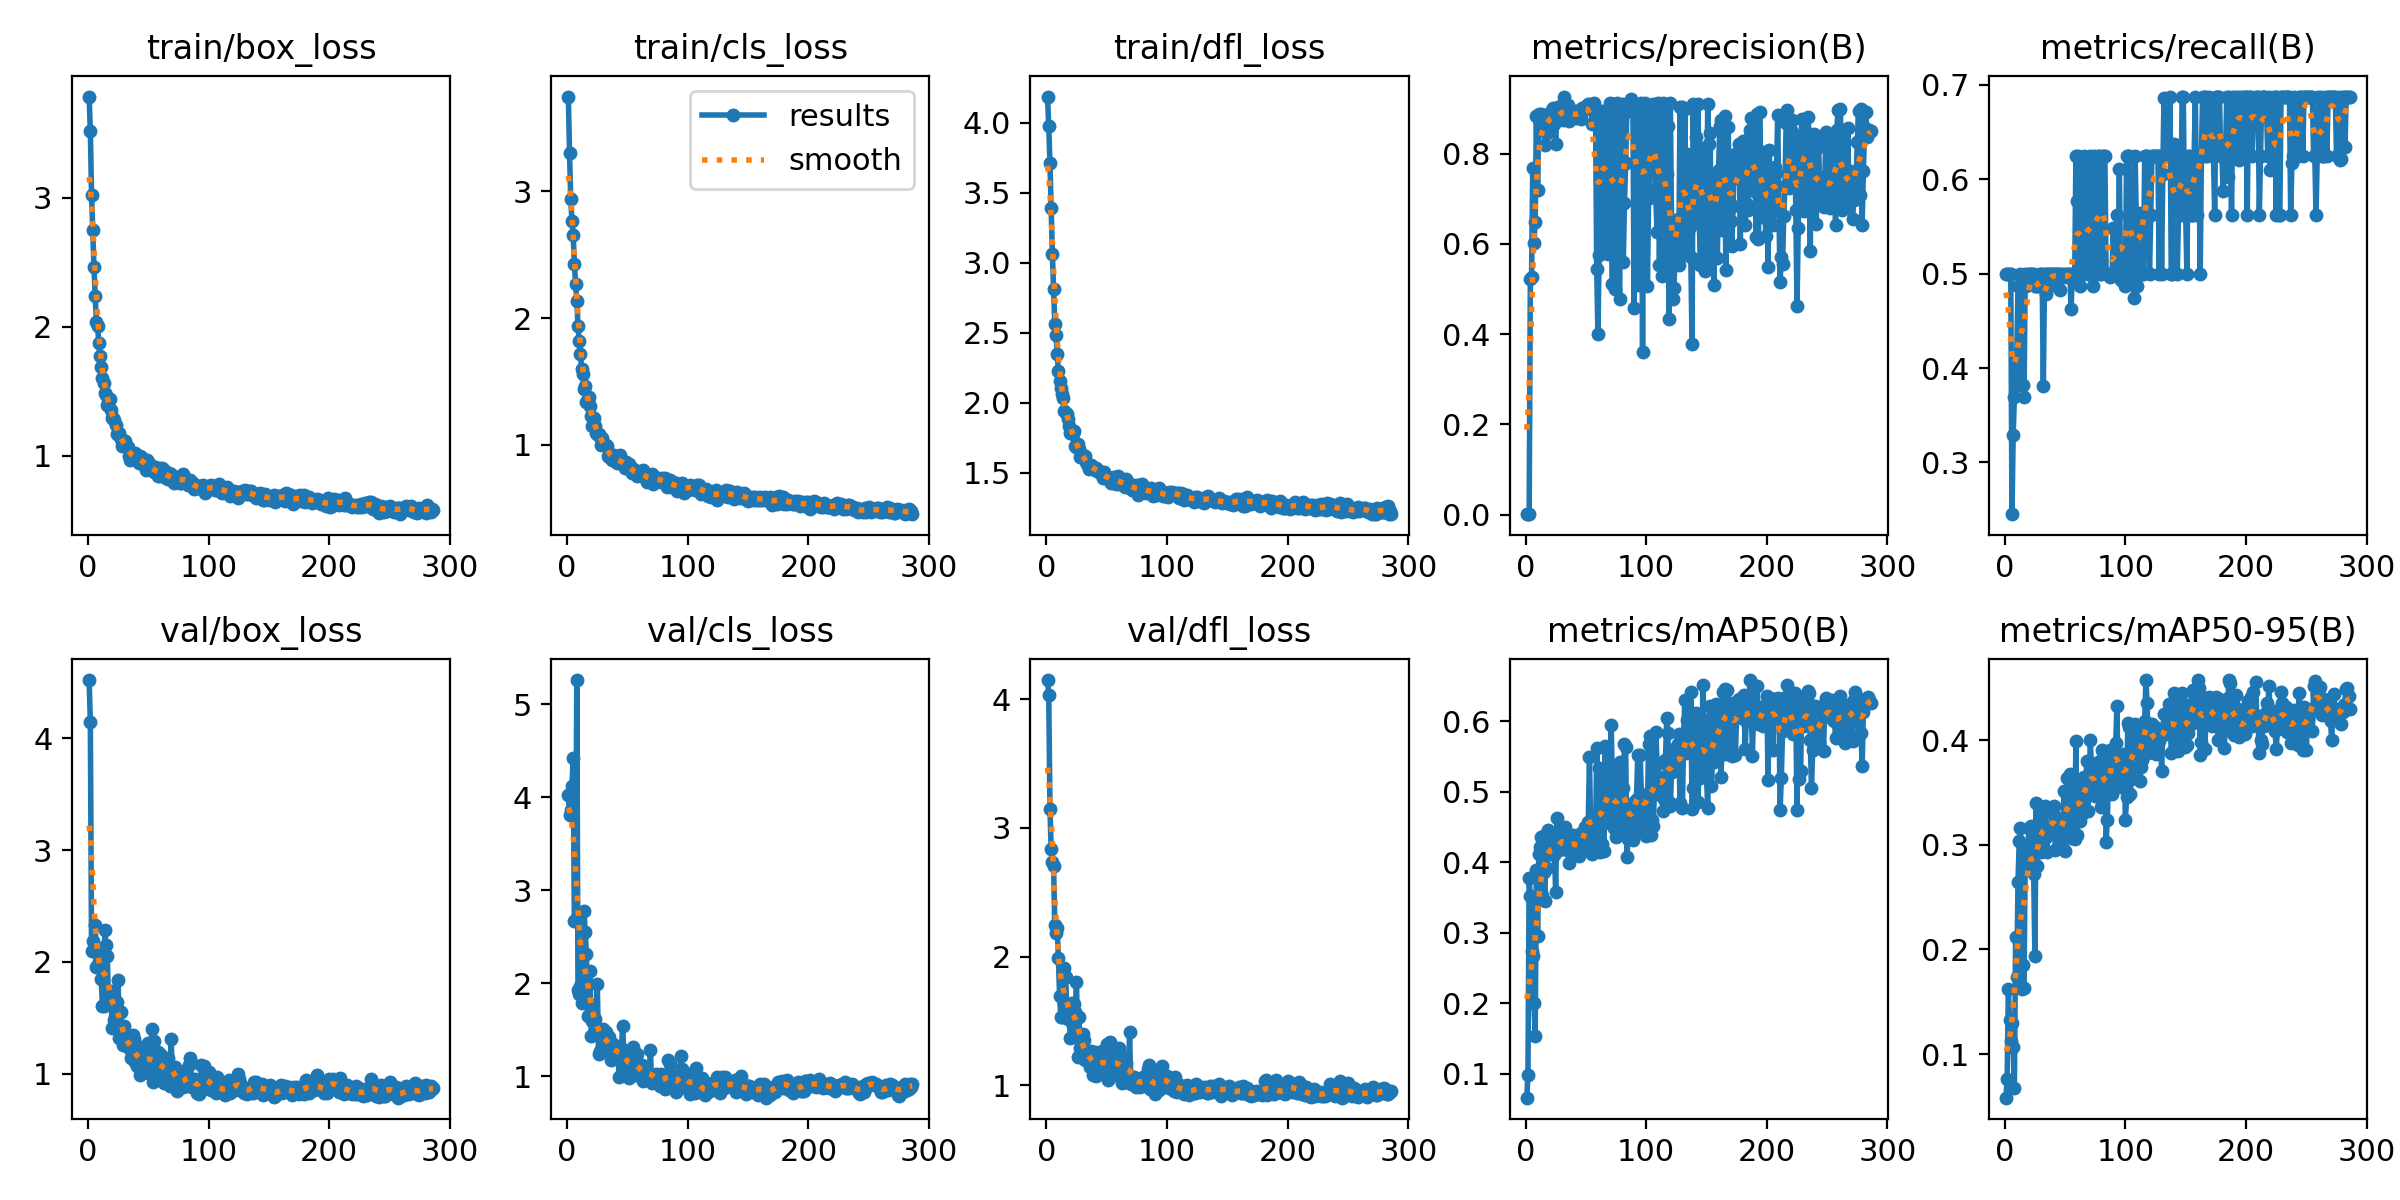

The table this chart was drawn from, first rows:
epoch, train/box_loss, train/cls_loss, train/dfl_loss, metrics/precision(B), metrics/recall(B), metrics/mAP50(B), metrics/mAP50-95(B), val/box_loss, val/cls_loss, val/dfl_loss, lr/pg0, lr/pg1, lr/pg2
1, 3.783, 3.746, 4.186, 0.00138, 0.5, 0.06612, 0.05835, 4.52, 4.023, 4.15, 0.0002667, 0.0002667, 0.0002667
2, 3.515, 3.301, 3.974, 0.0014, 0.5, 0.09844, 0.07584, 4.144, 3.809, 4.035, 0.0005483, 0.0005483, 0.0005483
3, 3.024, 2.935, 3.711, 0.00144, 0.5, 0.3772, 0.1618, 2.098, 3.863, 3.15, 0.000828, 0.000828, 0.000828
4, 2.752, 2.766, 3.389, 0.5228, 0.5, 0.3514, 0.1322, 2.189, 4.115, 2.84, 0.001106, 0.001106, 0.001106
5, 2.461, 2.658, 3.065, 0.5258, 0.5, 0.2746, 0.1125, 2.095, 4.42, 2.736, 0.001382, 0.001382, 0.001382
6, 2.238, 2.429, 2.813, 0.769, 0.2452, 0.2673, 0.1298, 2.332, 2.668, 2.704, 0.001639, 0.001639, 0.001639
7, 2.039, 2.27, 2.565, 0.6022, 0.329, 0.2, 0.1067, 1.955, 2.691, 2.243, 0.001634, 0.001634, 0.001634
8, 2.005, 2.134, 2.481, 0.6476, 0.3691, 0.1536, 0.06767, 1.978, 5.258, 2.18, 0.001628, 0.001628, 0.001628
9, 1.873, 1.94, 2.349, 0.8835, 0.3816, 0.3893, 0.2115, 2.05, 1.93, 2.219, 0.001623, 0.001623, 0.001623
10, 1.771, 1.818, 2.227, 0.7204, 0.4148, 0.2949, 0.1741, 2.001, 1.888, 1.99, 0.001618, 0.001618, 0.001618
11, 1.689, 1.718, 2.155, 0.8874, 0.4868, 0.4121, 0.2642, 1.848, 1.965, 1.69, 0.001612, 0.001612, 0.001612
12, 1.606, 1.601, 2.104, 0.8697, 0.4868, 0.4215, 0.3039, 1.608, 1.785, 1.531, 0.001607, 0.001607, 0.001607
13, 1.566, 1.56, 2.066, 0.8868, 0.5, 0.4362, 0.3164, 1.604, 1.97, 1.529, 0.001601, 0.001601, 0.001601
14, 1.487, 1.441, 2.034, 0.8542, 0.3816, 0.3528, 0.1623, 2.281, 2.779, 1.879, 0.001595, 0.001595, 0.001595
15, 1.467, 1.463, 1.944, 0.8598, 0.3816, 0.3854, 0.1852, 2.15, 2.551, 1.91, 0.00159, 0.00159, 0.00159
16, 1.395, 1.342, 1.924, 0.8186, 0.3697, 0.3454, 0.163, 2.05, 2.314, 1.844, 0.001584, 0.001584, 0.001584
17, 1.405, 1.364, 1.919, 0.8775, 0.5, 0.4394, 0.295, 1.668, 1.649, 1.588, 0.001579, 0.001579, 0.001579
18, 1.439, 1.375, 1.886, 0.8452, 0.4868, 0.3911, 0.2804, 1.621, 1.781, 1.518, 0.001574, 0.001574, 0.001574
19, 1.353, 1.304, 1.837, 0.8875, 0.5, 0.4459, 0.2928, 1.738, 2.129, 1.534, 0.001568, 0.001568, 0.001568
20, 1.291, 1.226, 1.784, 0.887, 0.5, 0.4265, 0.3161, 1.41, 1.436, 1.368, 0.001563, 0.001563, 0.001563
21, 1.294, 1.153, 1.8, 0.8859, 0.4896, 0.4153, 0.279, 1.65, 1.594, 1.641, 0.001557, 0.001557, 0.001557
22, 1.274, 1.216, 1.778, 0.8962, 0.5, 0.4318, 0.3181, 1.476, 1.599, 1.458, 0.001551, 0.001551, 0.001551
23, 1.24, 1.147, 1.8, 0.9004, 0.5, 0.4279, 0.3011, 1.632, 1.612, 1.635, 0.001546, 0.001546, 0.001546
24, 1.166, 1.095, 1.694, 0.8651, 0.5, 0.4099, 0.2721, 1.64, 1.514, 1.566, 0.00154, 0.00154, 0.00154
25, 1.171, 1.087, 1.688, 0.821, 0.4868, 0.3581, 0.1938, 1.834, 1.993, 1.806, 0.001535, 0.001535, 0.001535
26, 1.173, 1.086, 1.704, 0.8989, 0.4868, 0.4629, 0.3404, 1.317, 1.243, 1.216, 0.00153, 0.00153, 0.00153
27, 1.127, 1.065, 1.673, 0.9037, 0.4868, 0.4276, 0.2795, 1.554, 1.277, 1.533, 0.001524, 0.001524, 0.001524
28, 1.077, 1.001, 1.612, 0.8845, 0.4868, 0.4176, 0.3186, 1.321, 1.477, 1.286, 0.001519, 0.001519, 0.001519
29, 1.117, 1.056, 1.629, 0.8761, 0.5, 0.4307, 0.3252, 1.253, 1.301, 1.216, 0.001513, 0.001513, 0.001513
30, 1.108, 1.015, 1.625, 0.9085, 0.5, 0.433, 0.2936, 1.422, 1.511, 1.397, 0.001507, 0.001507, 0.001507
31, 1.114, 1.002, 1.605, 0.8749, 0.5, 0.4215, 0.3104, 1.347, 1.459, 1.35, 0.001502, 0.001502, 0.001502
32, 1.067, 0.9999, 1.621, 0.9263, 0.3805, 0.4475, 0.3291, 1.297, 1.479, 1.198, 0.001497, 0.001497, 0.001497
33, 1.065, 0.9886, 1.579, 0.8829, 0.5, 0.4494, 0.3371, 1.24, 1.334, 1.227, 0.001491, 0.001491, 0.001491
34, 0.9986, 0.9104, 1.565, 0.8838, 0.4783, 0.4167, 0.308, 1.272, 1.345, 1.251, 0.001486, 0.001486, 0.001486
35, 0.9644, 0.9025, 1.527, 0.9065, 0.5, 0.4166, 0.293, 1.224, 1.428, 1.238, 0.00148, 0.00148, 0.00148
36, 1.005, 0.9205, 1.532, 0.8721, 0.5, 0.3992, 0.3161, 1.136, 1.175, 1.141, 0.001474, 0.001474, 0.001474
37, 0.9886, 0.8823, 1.558, 0.8864, 0.5, 0.422, 0.3117, 1.343, 1.249, 1.268, 0.001469, 0.001469, 0.001469
38, 1.014, 0.915, 1.548, 0.8866, 0.5, 0.4301, 0.3171, 1.311, 1.344, 1.216, 0.001463, 0.001463, 0.001463
39, 1.021, 0.9248, 1.534, 0.8852, 0.5, 0.438, 0.3352, 1.105, 1.311, 1.082, 0.001458, 0.001458, 0.001458
40, 0.9647, 0.8944, 1.519, 0.8937, 0.4875, 0.4363, 0.3349, 1.211, 1.313, 1.257, 0.001453, 0.001453, 0.001453
41, 0.9761, 0.8549, 1.534, 0.8867, 0.5, 0.4283, 0.337, 1.067, 1.302, 1.074, 0.001447, 0.001447, 0.001447
42, 0.9406, 0.8729, 1.517, 0.8781, 0.5, 0.4236, 0.295, 1.236, 1.294, 1.254, 0.001442, 0.001442, 0.001442
43, 0.9939, 0.883, 1.522, 0.8944, 0.5, 0.4148, 0.3254, 0.986, 0.9977, 1.099, 0.001436, 0.001436, 0.001436
44, 0.9859, 0.9184, 1.504, 0.8871, 0.5, 0.4095, 0.315, 1.071, 1.262, 1.104, 0.00143, 0.00143, 0.00143
45, 0.9832, 0.8609, 1.505, 0.8848, 0.5, 0.4198, 0.3137, 1.167, 1.306, 1.218, 0.001425, 0.001425, 0.001425
46, 0.9417, 0.8542, 1.488, 0.8768, 0.4827, 0.4421, 0.3122, 1.24, 1.538, 1.267, 0.001419, 0.001419, 0.001419
47, 0.9249, 0.8683, 1.461, 0.9002, 0.5, 0.4223, 0.3046, 1.037, 1.249, 1.105, 0.001414, 0.001414, 0.001414
48, 0.8896, 0.822, 1.508, 0.8956, 0.5, 0.4195, 0.2956, 1.104, 1.088, 1.178, 0.001408, 0.001408, 0.001408
49, 0.9675, 0.8681, 1.486, 0.9039, 0.4976, 0.4495, 0.3516, 1.146, 1.083, 1.172, 0.001403, 0.001403, 0.001403
50, 0.9043, 0.8224, 1.465, 0.9037, 0.4967, 0.4332, 0.294, 1.278, 1.253, 1.319, 0.001397, 0.001397, 0.001397
51, 0.9396, 0.8501, 1.468, 0.9037, 0.5, 0.4494, 0.3492, 1.002, 0.9787, 1.042, 0.001392, 0.001392, 0.001392
52, 0.9066, 0.8113, 1.453, 0.9106, 0.5, 0.4572, 0.3637, 0.9932, 1.069, 1.055, 0.001386, 0.001386, 0.001386
53, 0.8909, 0.8243, 1.459, 0.902, 0.5, 0.5486, 0.3345, 1.397, 1.258, 1.337, 0.001381, 0.001381, 0.001381
54, 0.8782, 0.7819, 1.426, 0.9104, 0.5, 0.4425, 0.3682, 0.9274, 1.063, 1.069, 0.001375, 0.001375, 0.001375
55, 0.8757, 0.7896, 1.462, 0.8649, 0.462, 0.4115, 0.307, 1.296, 1.311, 1.287, 0.00137, 0.00137, 0.00137
56, 0.9102, 0.8005, 1.469, 0.9014, 0.5, 0.4586, 0.3491, 1.042, 1.089, 1.127, 0.001364, 0.001364, 0.001364
57, 0.8862, 0.774, 1.467, 0.9114, 0.5, 0.4241, 0.3198, 1.015, 1.016, 1.086, 0.001359, 0.001359, 0.001359
58, 0.8453, 0.7537, 1.42, 0.8954, 0.4976, 0.4262, 0.3059, 1.196, 1.242, 1.28, 0.001353, 0.001353, 0.001353
59, 0.9008, 0.7879, 1.476, 0.5452, 0.625, 0.5623, 0.3996, 1.03, 1.071, 1.1, 0.001348, 0.001348, 0.001348
60, 0.8388, 0.7905, 1.422, 0.4002, 0.5767, 0.4361, 0.3091, 1.173, 1.079, 1.291, 0.001342, 0.001342, 0.001342
... 226 more rows
